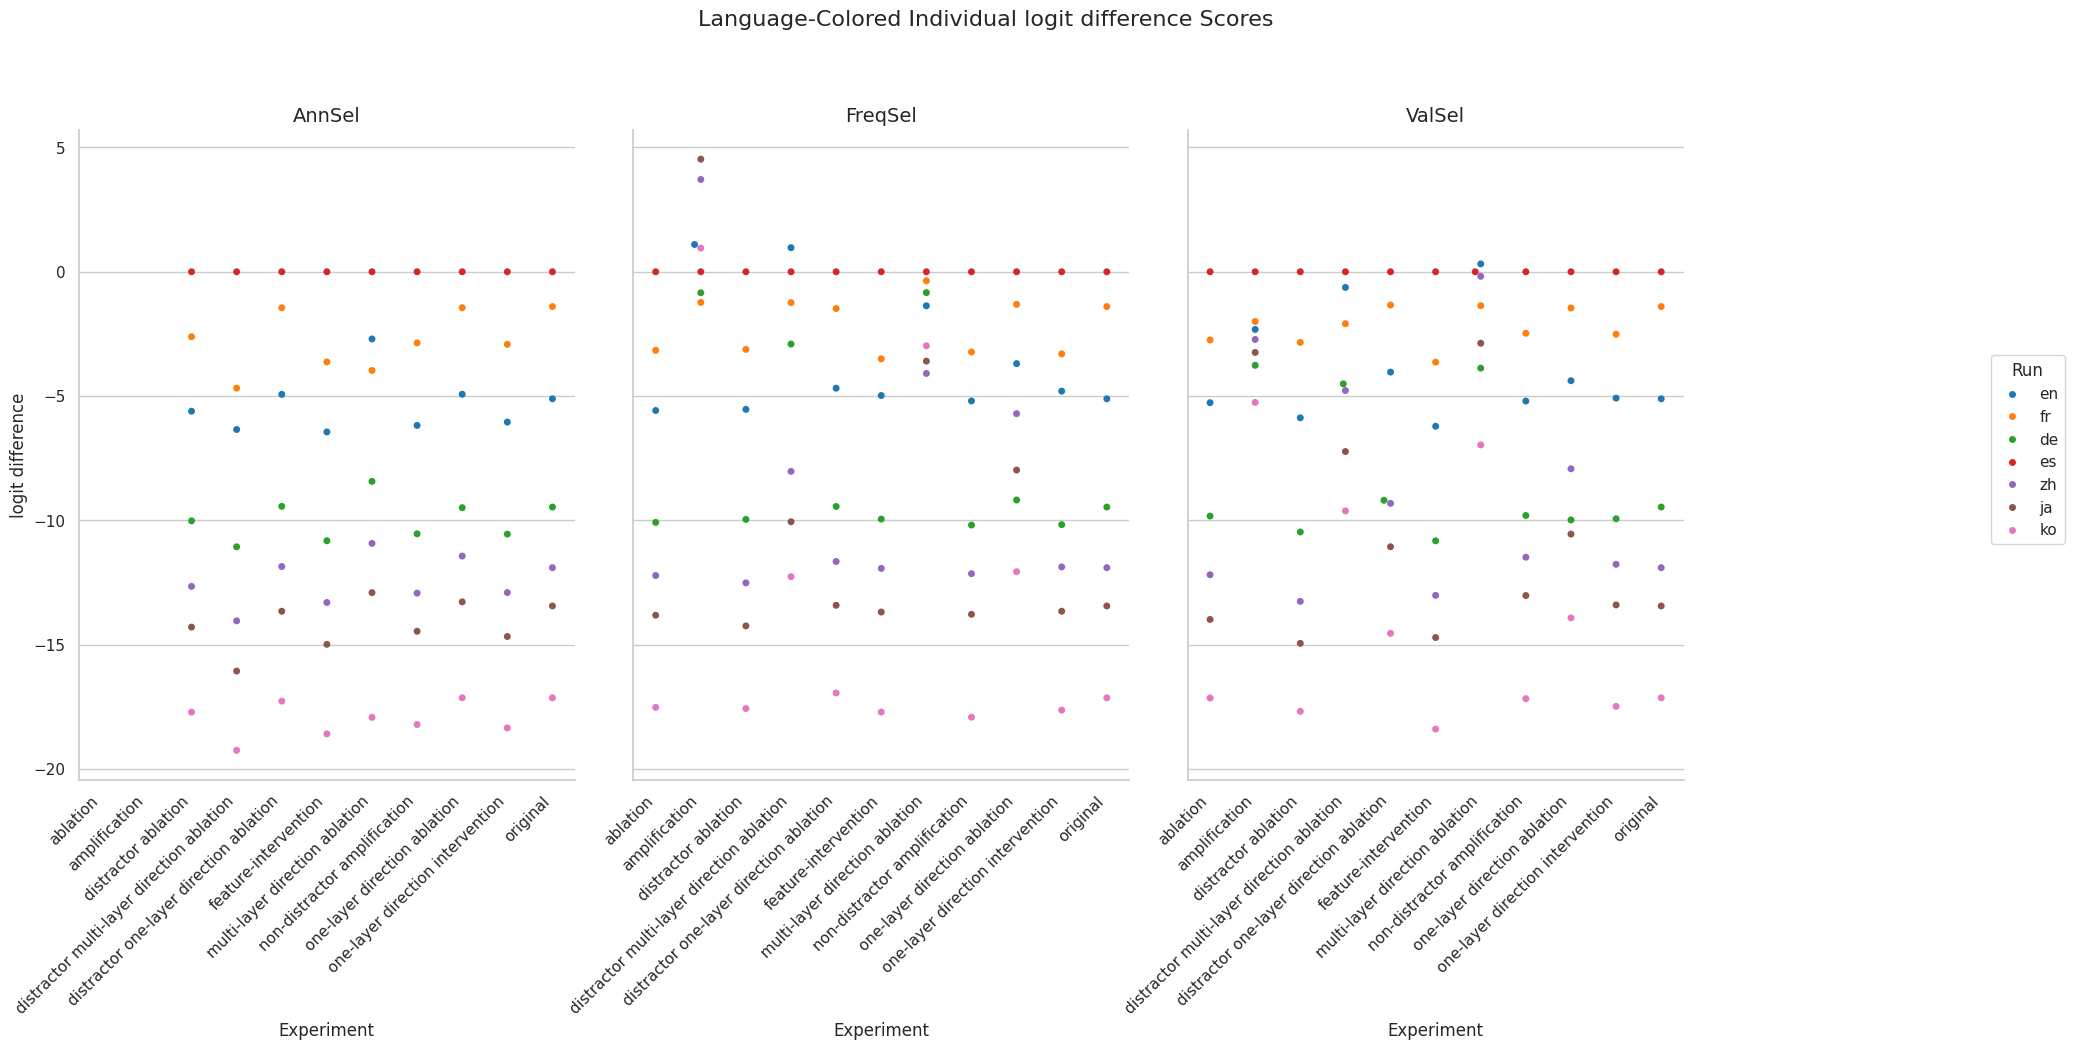

The table this chart was drawn from, first rows:
Experiment, Method, Run, mean, stdev
original, AnnSel, en, -5.109, 5.737
original, AnnSel, fr, -1.399, 5.748
original, AnnSel, de, -9.462, 6.718
original, AnnSel, es, 0.0, 0.0
original, AnnSel, zh, -11.9, 5.447
original, AnnSel, ja, -13.44, 5.426
original, AnnSel, ko, -17.13, 4.98
original, FreqSel, en, -5.109, 5.737
original, FreqSel, fr, -1.399, 5.748
original, FreqSel, de, -9.462, 6.718
original, FreqSel, es, 0.0, 0.0
original, FreqSel, zh, -11.9, 5.447
original, FreqSel, ja, -13.44, 5.426
original, FreqSel, ko, -17.13, 4.98
original, ValSel, en, -5.109, 5.737
original, ValSel, fr, -1.399, 5.748
original, ValSel, de, -9.462, 6.718
original, ValSel, es, 0.0, 0.0
original, ValSel, zh, -11.9, 5.447
original, ValSel, ja, -13.44, 5.426
original, ValSel, ko, -17.13, 4.98
distractor ablation, AnnSel, en, -5.607, 5.549
distractor ablation, AnnSel, fr, -2.614, 5.263
distractor ablation, AnnSel, de, -10.02, 6.537
distractor ablation, AnnSel, es, 0.0, 0.0
distractor ablation, AnnSel, zh, -12.65, 4.983
distractor ablation, AnnSel, ja, -14.29, 5.047
distractor ablation, AnnSel, ko, -17.71, 4.783
distractor ablation, FreqSel, en, -5.533, 5.278
distractor ablation, FreqSel, fr, -3.122, 5.148
distractor ablation, FreqSel, de, -9.959, 6.415
distractor ablation, FreqSel, es, 0.0, 0.0
distractor ablation, FreqSel, zh, -12.51, 4.798
distractor ablation, FreqSel, ja, -14.24, 4.833
distractor ablation, FreqSel, ko, -17.56, 4.694
distractor ablation, ValSel, en, -5.873, 5.566
distractor ablation, ValSel, fr, -2.841, 5.523
distractor ablation, ValSel, de, -10.46, 6.694
distractor ablation, ValSel, es, 0.0, 0.0
distractor ablation, ValSel, zh, -13.25, 4.917
distractor ablation, ValSel, ja, -14.94, 5.2
distractor ablation, ValSel, ko, -17.68, 4.732
ablation, AnnSel, en, , 
ablation, AnnSel, fr, , 
ablation, AnnSel, de, , 
ablation, AnnSel, es, , 
ablation, AnnSel, zh, , 
ablation, AnnSel, ja, , 
ablation, AnnSel, ko, , 
ablation, FreqSel, en, -5.579, 5.267
ablation, FreqSel, fr, -3.16, 5.141
ablation, FreqSel, de, -10.08, 6.417
ablation, FreqSel, es, 0.0, 0.0
ablation, FreqSel, zh, -12.22, 4.887
ablation, FreqSel, ja, -13.81, 4.737
ablation, FreqSel, ko, -17.52, 4.714
ablation, ValSel, en, -5.265, 5.409
ablation, ValSel, fr, -2.742, 5.217
ablation, ValSel, de, -9.825, 6.525
ablation, ValSel, es, 0.0, 0.0
... 171 more rows
